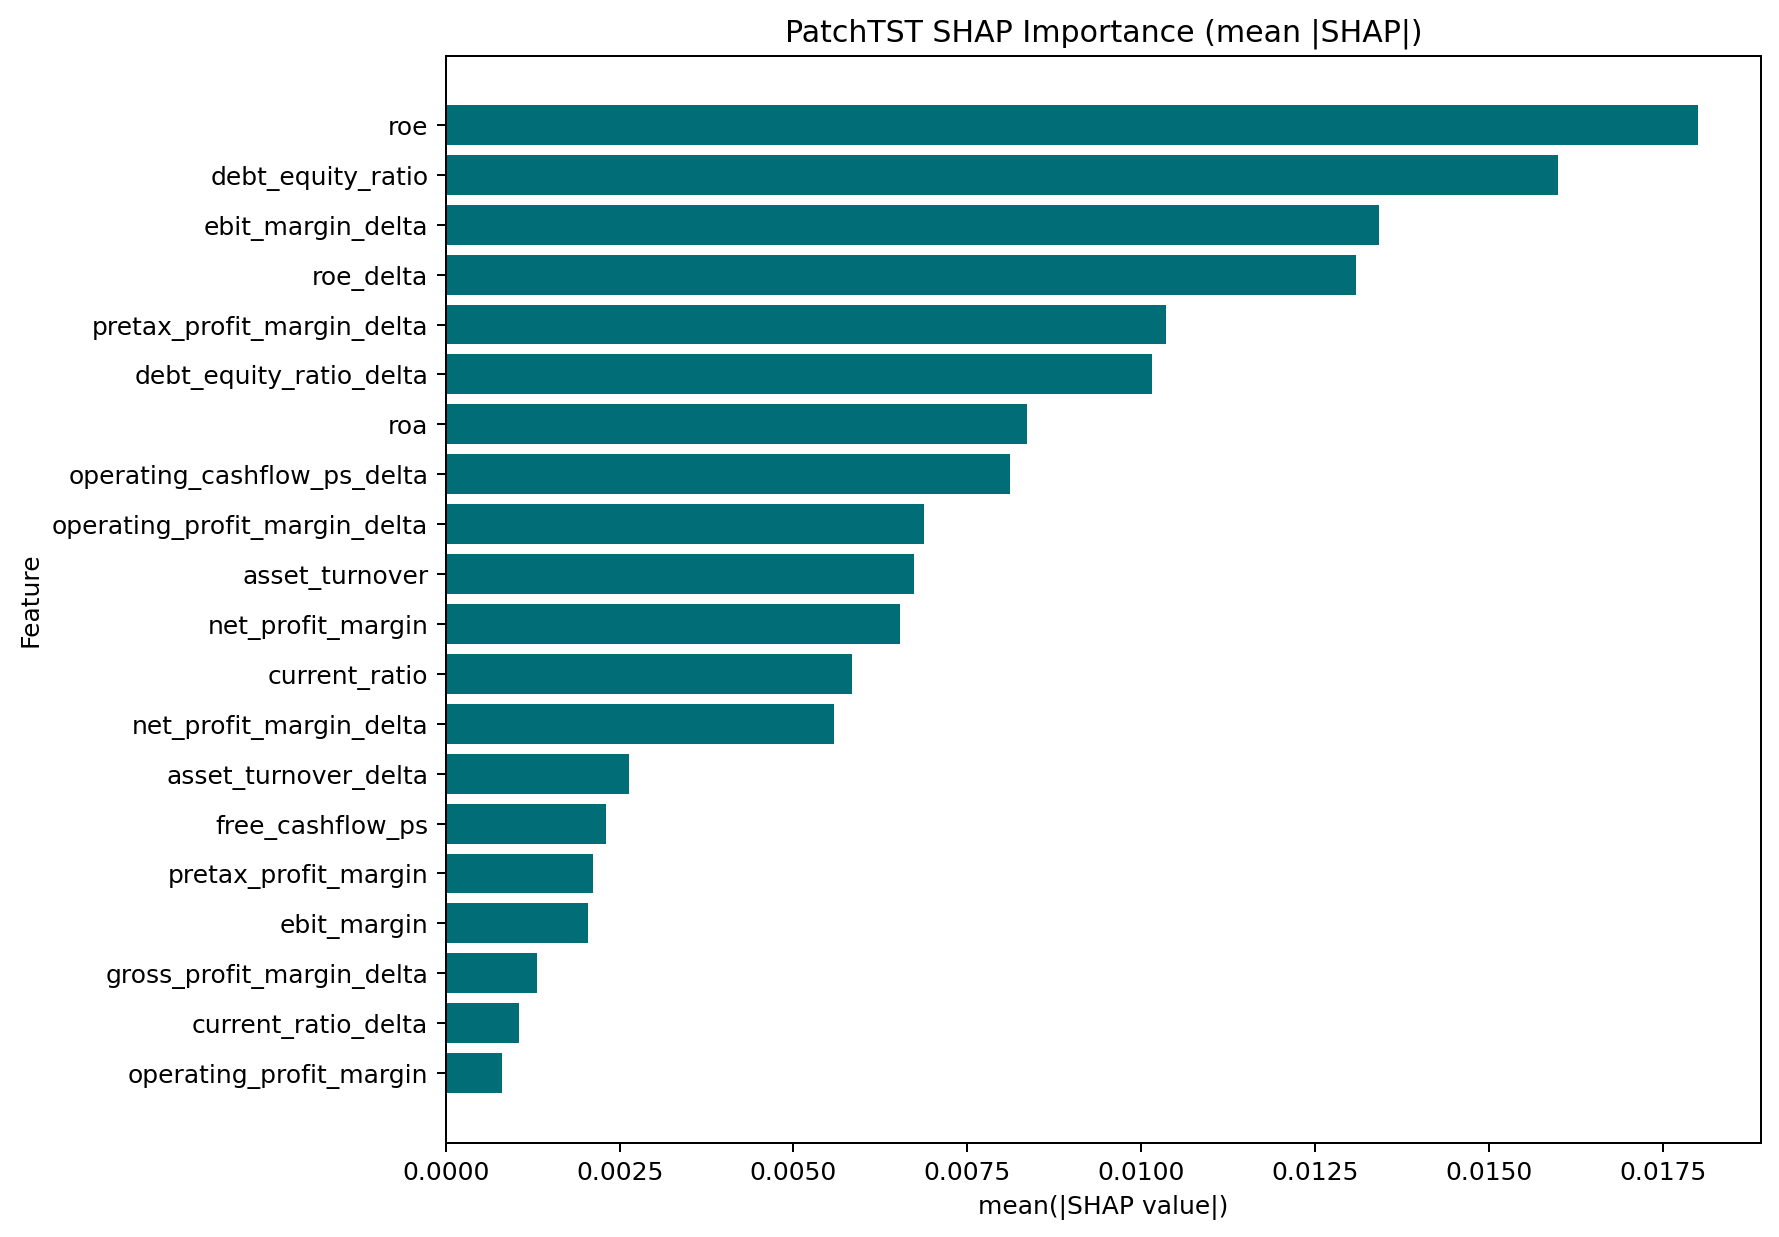

Values plotted in this chart, from the file beside it:
feature, mean_abs_shap
roe, 0.01801
debt_equity_ratio, 0.016
ebit_margin_delta, 0.01342
roe_delta, 0.01309
pretax_profit_margin_delta, 0.01036
debt_equity_ratio_delta, 0.01016
roa, 0.008357
operating_cashflow_ps_delta, 0.008114
operating_profit_margin_delta, 0.006879
asset_turnover, 0.006733
net_profit_margin, 0.00654
current_ratio, 0.005844
net_profit_margin_delta, 0.005588
asset_turnover_delta, 0.002638
free_cashflow_ps, 0.002311
pretax_profit_margin, 0.002114
ebit_margin, 0.002044
gross_profit_margin_delta, 0.001316
current_ratio_delta, 0.001048
operating_profit_margin, 0.0008112
free_cashflow_ps_delta, 0.0006138
gross_profit_margin, 0.0004657
operating_cashflow_ps, 0.0
roa_delta, 0.0
